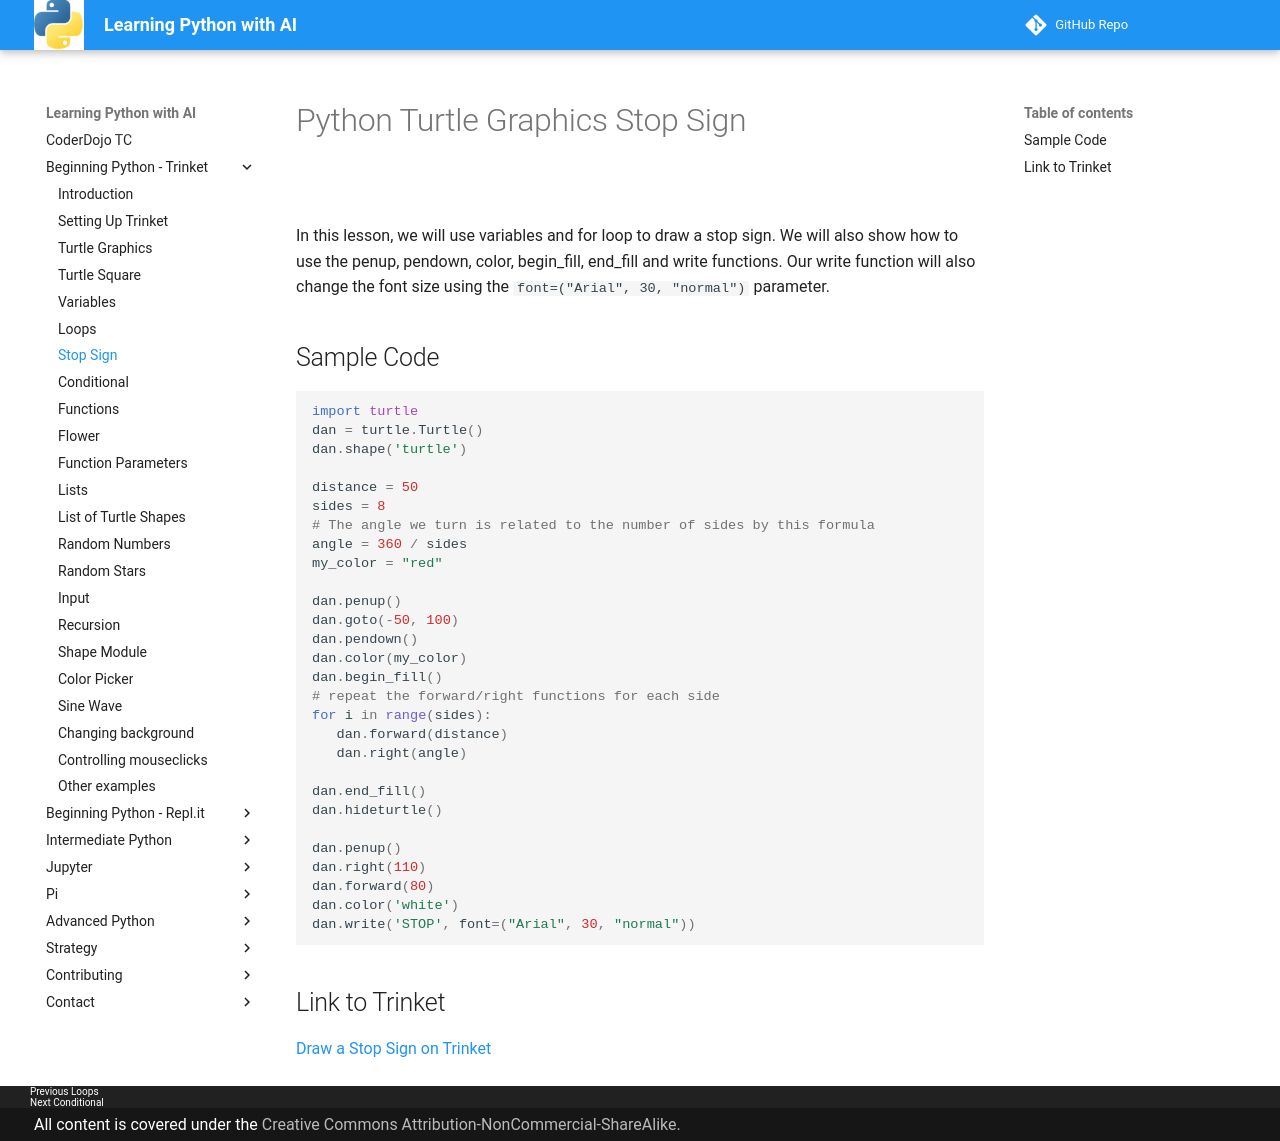

repository: dmccreary/learn-python · page: trinket/04a-stop-sign/index.html · generator: mkdocs

# Python Turtle Graphics Stop Sign

![](../img/stop-sign.png)

In this lesson, we will use variables and for loop to draw a stop sign.
We will also show how to use the penup, pendown, color, begin_fill, end_fill and write functions.
Our write function will also change the font size using the ```font=("Arial", 30, "normal")``` parameter.

## Sample Code

```python
import turtle
dan = turtle.Turtle()
dan.shape('turtle')

distance = 50
sides = 8
# The angle we turn is related to the number of sides by this formula
angle = 360 / sides
my_color = "red"

dan.penup()
dan.goto(-50, 100)
dan.pendown()
dan.color(my_color)
dan.begin_fill()
# repeat the forward/right functions for each side
for i in range(sides):
   dan.forward(distance)
   dan.right(angle)

dan.end_fill()
dan.hideturtle()

dan.penup()
dan.right(110)
dan.forward(80)
dan.color('white')
dan.write('STOP', font=("Arial", 30, "normal"))
```

## Link to Trinket

[Draw a Stop Sign on Trinket](https://trinket.io/python/7f9eee8b80)
